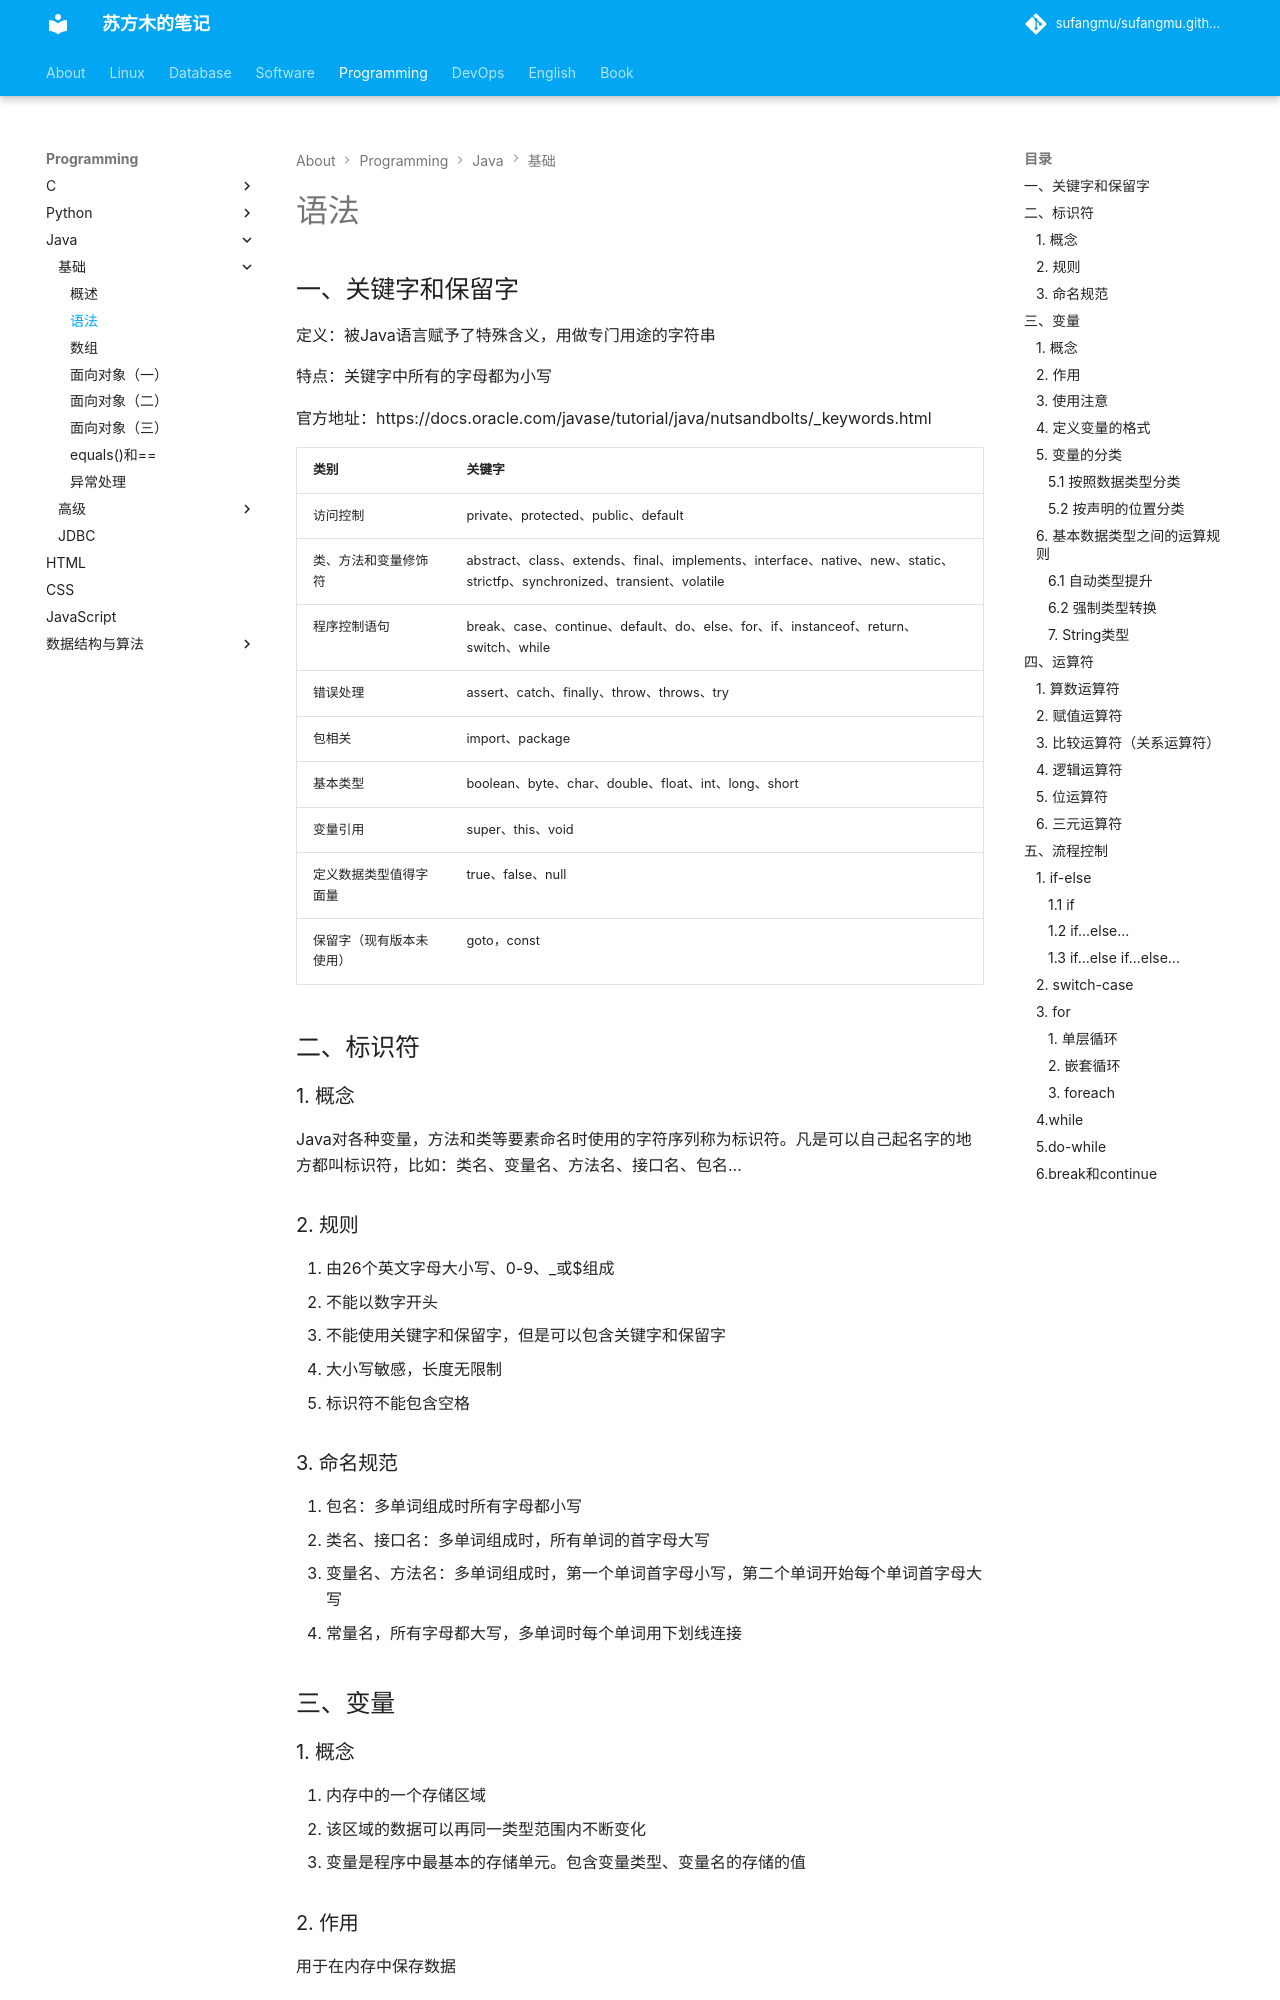

repository: sufangmu/sufangmu.github.io · page: programming/java/基础/语法/index.html · generator: mkdocs


## 一、关键字和保留字

定义：被Java语言赋予了特殊含义，用做专门用途的字符串

特点：关键字中所有的字母都为小写

官方地址：https://docs.oracle.com/javase/tutorial/java/nutsandbolts/_keywords.html

| 类别                     | 关键字                                                       |
| ------------------------ | ------------------------------------------------------------ |
| 访问控制                 | private、protected、public、default                          |
| 类、方法和变量修饰符     | abstract、class、extends、final、implements、interface、native、new、static、strictfp、synchronized、transient、volatile |
| 程序控制语句             | break、case、continue、default、do、else、for、if、instanceof、return、switch、while |
| 错误处理                 | assert、catch、finally、throw、throws、try                   |
| 包相关                   | import、package                                              |
| 基本类型                 | boolean、byte、char、double、float、int、long、short         |
| 变量引用                 | super、this、void                                            |
| 定义数据类型值得字面量   | true、false、null                                            |
| 保留字（现有版本未使用） | goto，const                                                  |

## 二、标识符

### 1. 概念

Java对各种变量，方法和类等要素命名时使用的字符序列称为标识符。凡是可以自己起名字的地方都叫标识符，比如：类名、变量名、方法名、接口名、包名...

### 2. 规则

1. 由26个英文字母大小写、0-9、_或$组成
2. 不能以数字开头
3. 不能使用关键字和保留字，但是可以包含关键字和保留字
4. 大小写敏感，长度无限制
5. 标识符不能包含空格

### 3. 命名规范

1. 包名：多单词组成时所有字母都小写
2. 类名、接口名：多单词组成时，所有单词的首字母大写
3. 变量名、方法名：多单词组成时，第一个单词首字母小写，第二个单词开始每个单词首字母大写
4. 常量名，所有字母都大写，多单词时每个单词用下划线连接

## 三、变量

### 1. 概念

1. 内存中的一个存储区域
2. 该区域的数据可以再同一类型范围内不断变化
3. 变量是程序中最基本的存储单元。包含变量类型、变量名的存储的值

### 2. 作用

用于在内存中保存数据

### 3. 使用注意

1. 每个变量必须先声明后使用
2. 使用变量名来访问这块区域的数据
3. 变量的作用域：其定义所在的一对`{}`内
4. 变量只有在其作用域内才有效
5. 同一个作用域内，不能定义重名的变量

### 4. 定义变量的格式

```java
数据类型 变量名 = 变量值;
```

### 5. 变量的分类

#### 5.1 按照数据类型分类

1. 基本数据类型（8种）
	1. 数值型
      1. 整数类型（byte、short、int、long）
      2. 浮点类型（float、double）
   2. 字符型（char）
   3. 布尔型（boolean）
2. 引用数据类型
   1. 类（class）
   2. 接口（interface）
   3. 数组（[]）
